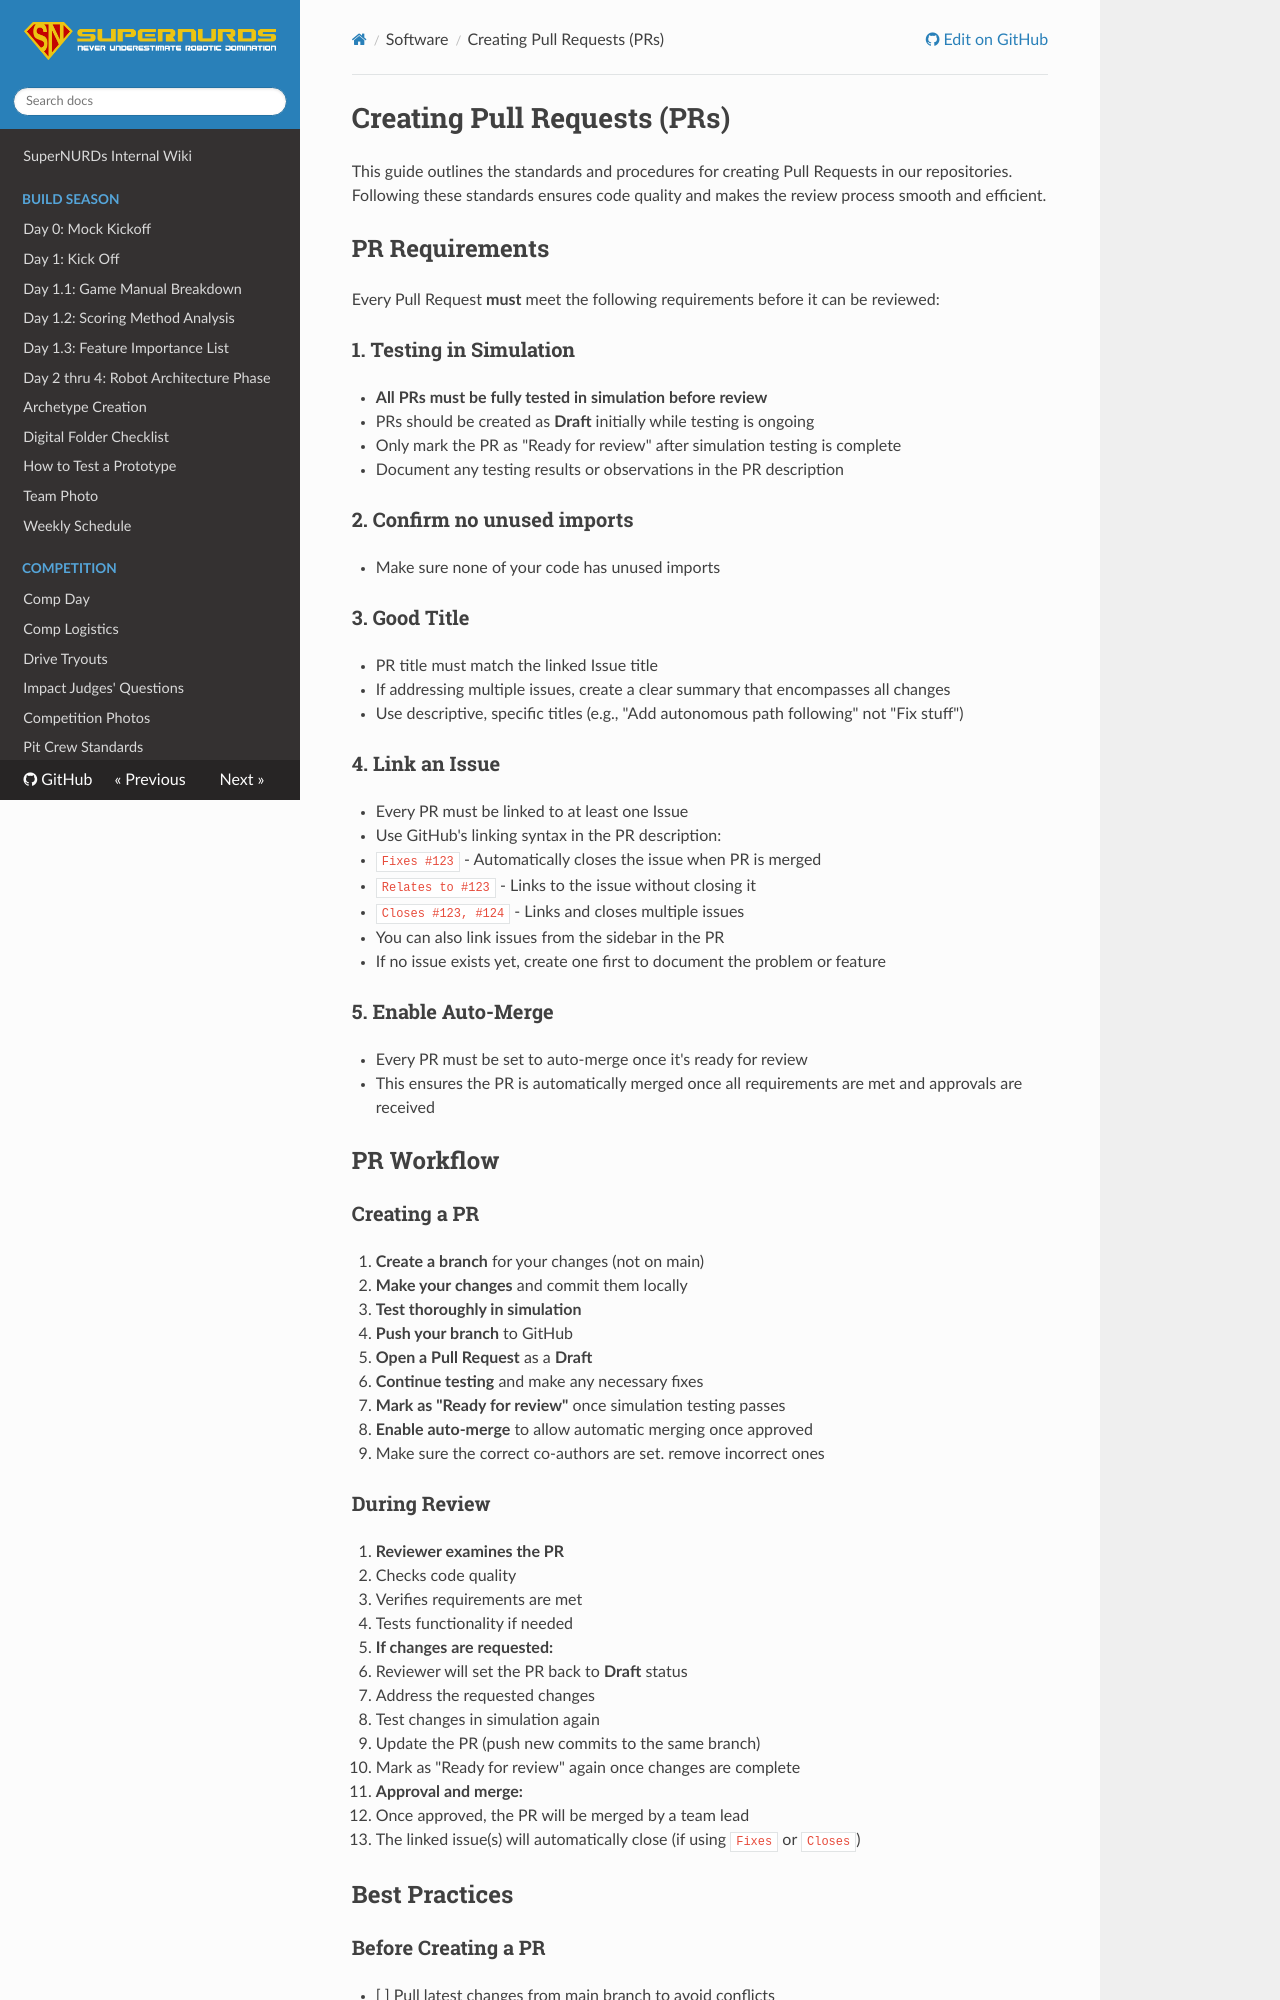

repository: FRCTeam3255/Wiki · page: Software/Creating Pull Requests/index.html · generator: mkdocs

# Creating Pull Requests (PRs)

This guide outlines the standards and procedures for creating Pull Requests in our repositories. Following these standards ensures code quality and makes the review process smooth and efficient.

## PR Requirements

Every Pull Request **must** meet the following requirements before it can be reviewed:

### 1. Testing in Simulation

- **All PRs must be fully tested in simulation before review**
- PRs should be created as **Draft** initially while testing is ongoing
- Only mark the PR as "Ready for review" after simulation testing is complete
- Document any testing results or observations in the PR description

### 2. Confirm no unused imports

- Make sure none of your code has unused imports

### 3. Good Title

- PR title must match the linked Issue title
- If addressing multiple issues, create a clear summary that encompasses all changes
- Use descriptive, specific titles (e.g., "Add autonomous path following" not "Fix stuff")

### 4. Link an Issue

- Every PR must be linked to at least one Issue
- Use GitHub's linking syntax in the PR description:
  - `Fixes #123` - Automatically closes the issue when PR is merged
  - `Relates to #123` - Links to the issue without closing it
  - `Closes #123, #124` - Links and closes multiple issues
- You can also link issues from the sidebar in the PR
- If no issue exists yet, create one first to document the problem or feature

### 5. Enable Auto-Merge

- Every PR must be set to auto-merge once it's ready for review
- This ensures the PR is automatically merged once all requirements are met and approvals are received

## PR Workflow

### Creating a PR

1. **Create a branch** for your changes (not on main)
2. **Make your changes** and commit them locally
3. **Test thoroughly in simulation**
4. **Push your branch** to GitHub
5. **Open a Pull Request** as a **Draft**
6. **Continue testing** and make any necessary fixes
7. **Mark as "Ready for review"** once simulation testing passes
8. **Enable auto-merge** to allow automatic merging once approved
   - Make sure the correct co-authors are set. remove incorrect ones  

### During Review

1. **Reviewer examines the PR**
   - Checks code quality
   - Verifies requirements are met
   - Tests functionality if needed

2. **If changes are requested:**
   - Reviewer will set the PR back to **Draft** status
   - Address the requested changes
   - Test changes in simulation again
   - Update the PR (push new commits to the same branch)
   - Mark as "Ready for review" again once changes are complete

3. **Approval and merge:**
   - Once approved, the PR will be merged by a team lead
   - The linked issue(s) will automatically close (if using `Fixes` or `Closes`)

## Best Practices
